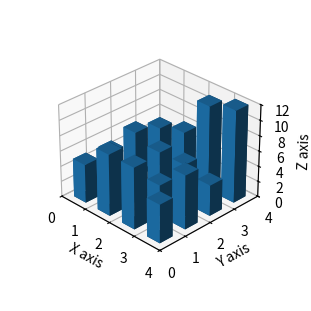

Write Python code to recreate this figure.
# 导入 matplotlib 和 numpy 包
import matplotlib.pyplot as plt
import numpy as np

# 设置随机数，统计区间上的样本数量作为柱状图的高度
np.random.seed(19680801)
x, y = np.random.rand(2, 100) * 4
hist, xedges, yedges = np.histogram2d(x, y, bins=4, range=[[0, 4], [0, 4]])

# 构造柱子坐标
xpos, ypos = np.meshgrid(xedges[:-1] + 0.25, yedges[:-1] + 0.25, indexing="ij")
xpos = xpos.ravel()
ypos = ypos.ravel()
zpos = 0

# 构造柱子宽度、深度、高度
dx = dy = 0.5 * np.ones_like(zpos)
dz = hist.ravel()

# 创建三维坐标系对象，详见 https://www.wolai.com/matplotlib/nen32JpbcTrFbDHFmFgDnG
fig = plt.figure(figsize=(3.5, 3), constrained_layout=True)
ax = fig.add_subplot(projection="3d")

# 绘制三维柱状图，参数详见 https://www.wolai.com/matplotlib/5vnEDWerdJEezVyXnWKMY3
ax.bar3d(xpos, ypos, zpos, dx, dy, dz)

# 设置坐标轴范围
ax.set_xlim(0, 4)
ax.set_ylim(0, 4)
ax.set_zlim(0, 12)

# 设置坐标轴标签
ax.set_xlabel("X axis")
ax.set_ylabel("Y axis")
ax.set_zlabel("Z axis")

# 调整视角，例如设置仰角为30度，方位角为-45度
ax.view_init(elev=30, azim=-45)

# 缩放坐标系以避免裁剪
ax.set_box_aspect(aspect=None, zoom=0.75)

# 保存图像
# plt.savefig('./三维柱状图.png', dpi=300, bbox_inches='tight')

# 显示图像
plt.show()